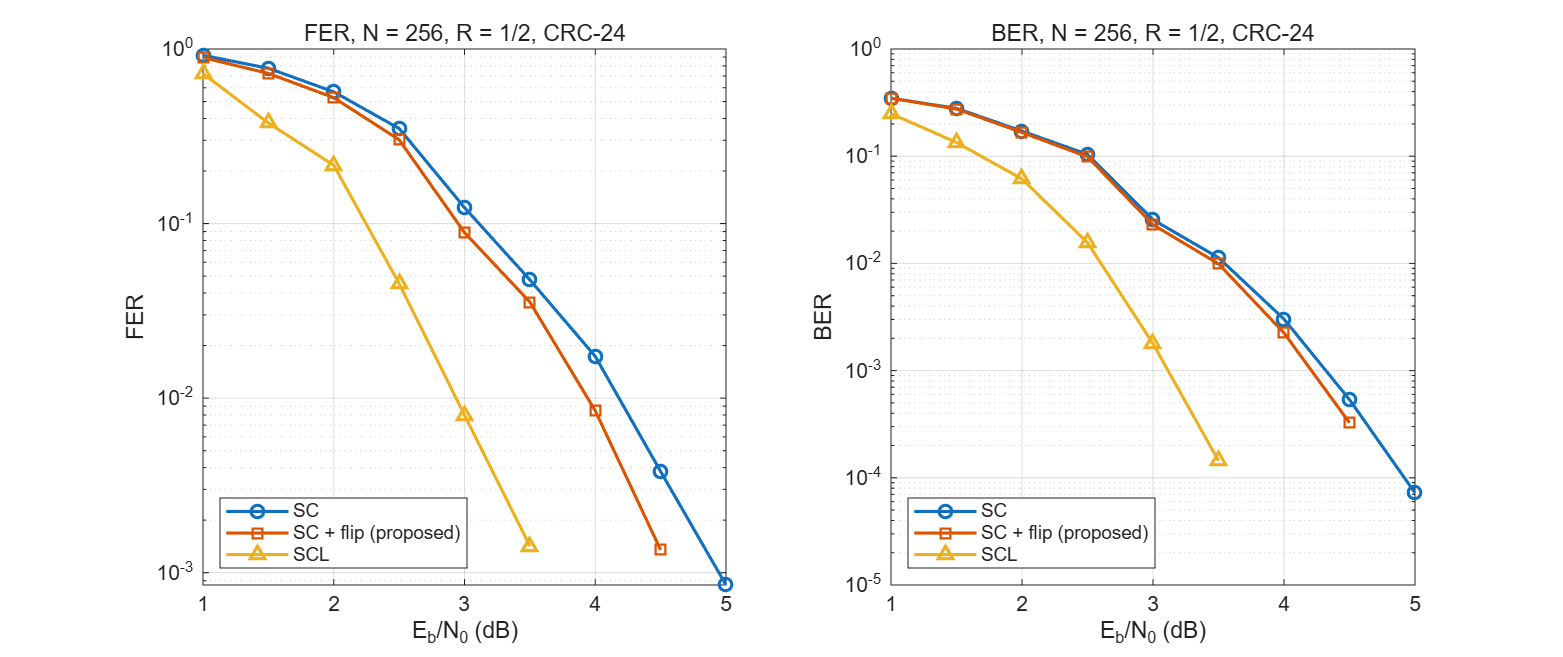

The file beside this chart, header and first rows:
ebn0_db, frames, sc_fer, sc_ber, flip_fer, flip_ber, scl_fer, scl_ber, sc_err, sc_err_crc_detected, flip_fixed, flip_miscorrected, flip_nomatch, flip_err, scl_err
1.00, 112, 9.196429e-01, 3.479353e-01, 8.928571e-01, 3.472377e-01, 7.232143e-01, 2.498605e-01, 103, 103, 3, 0, 100, 100, 81
1.50, 138, 7.753623e-01, 2.794384e-01, 7.246377e-01, 2.753623e-01, 3.768116e-01, 1.342844e-01, 107, 107, 7, 0, 100, 100, 52
2.00, 190, 5.684211e-01, 1.714638e-01, 5.263158e-01, 1.664474e-01, 2.157895e-01, 6.138980e-02, 108, 108, 8, 0, 100, 100, 41
2.50, 331, 3.504532e-01, 1.039464e-01, 3.021148e-01, 9.875378e-02, 4.531722e-02, 1.560140e-02, 116, 116, 16, 0, 100, 100, 15
3.00, 1126, 1.234458e-01, 2.558143e-02, 8.880995e-02, 2.295876e-02, 7.992895e-03, 1.783137e-03, 139, 139, 39, 0, 100, 100, 9
3.50, 2816, 4.758523e-02, 1.130538e-02, 3.551136e-02, 9.907116e-03, 1.420455e-03, 1.442649e-04, 134, 134, 34, 0, 100, 100, 4
4.00, 11816, 1.734936e-02, 3.022253e-03, 8.463101e-03, 2.244705e-03, 0.000000e+00, 0.000000e+00, 205, 205, 105, 0, 100, 100, 0
4.50, 20000, 3.800000e-03, 5.359375e-04, 1.350000e-03, 3.261719e-04, 0.000000e+00, 0.000000e+00, 76, 76, 49, 0, 27, 27, 0
5.00, 20000, 8.500000e-04, 7.226562e-05, 0.000000e+00, 0.000000e+00, 0.000000e+00, 0.000000e+00, 17, 17, 17, 0, 0, 0, 0
